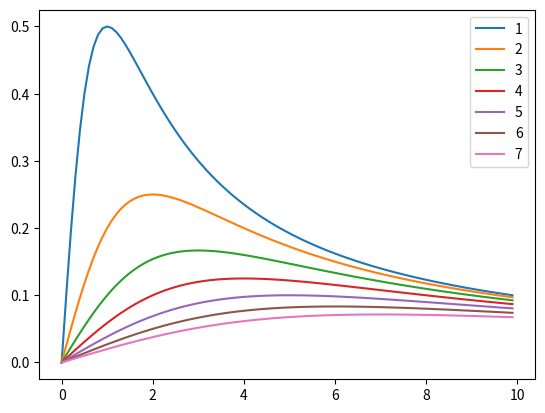

Python code for this plot:
# -*- coding: utf-8 -*-
"""
Created on Fri Apr 15 16:27:39 2016

[redacted]
"""

import numpy as np
import matplotlib.pyplot as plt

def f(x,z):
    return x / (x ** 2  + z ** 2)

x = np.arange(0, 10, 0.1)

plt.figure()    
for z in range(1,8):
    plt.plot(x, f(x, z), label=str(z))
    
plt.legend(loc='best')